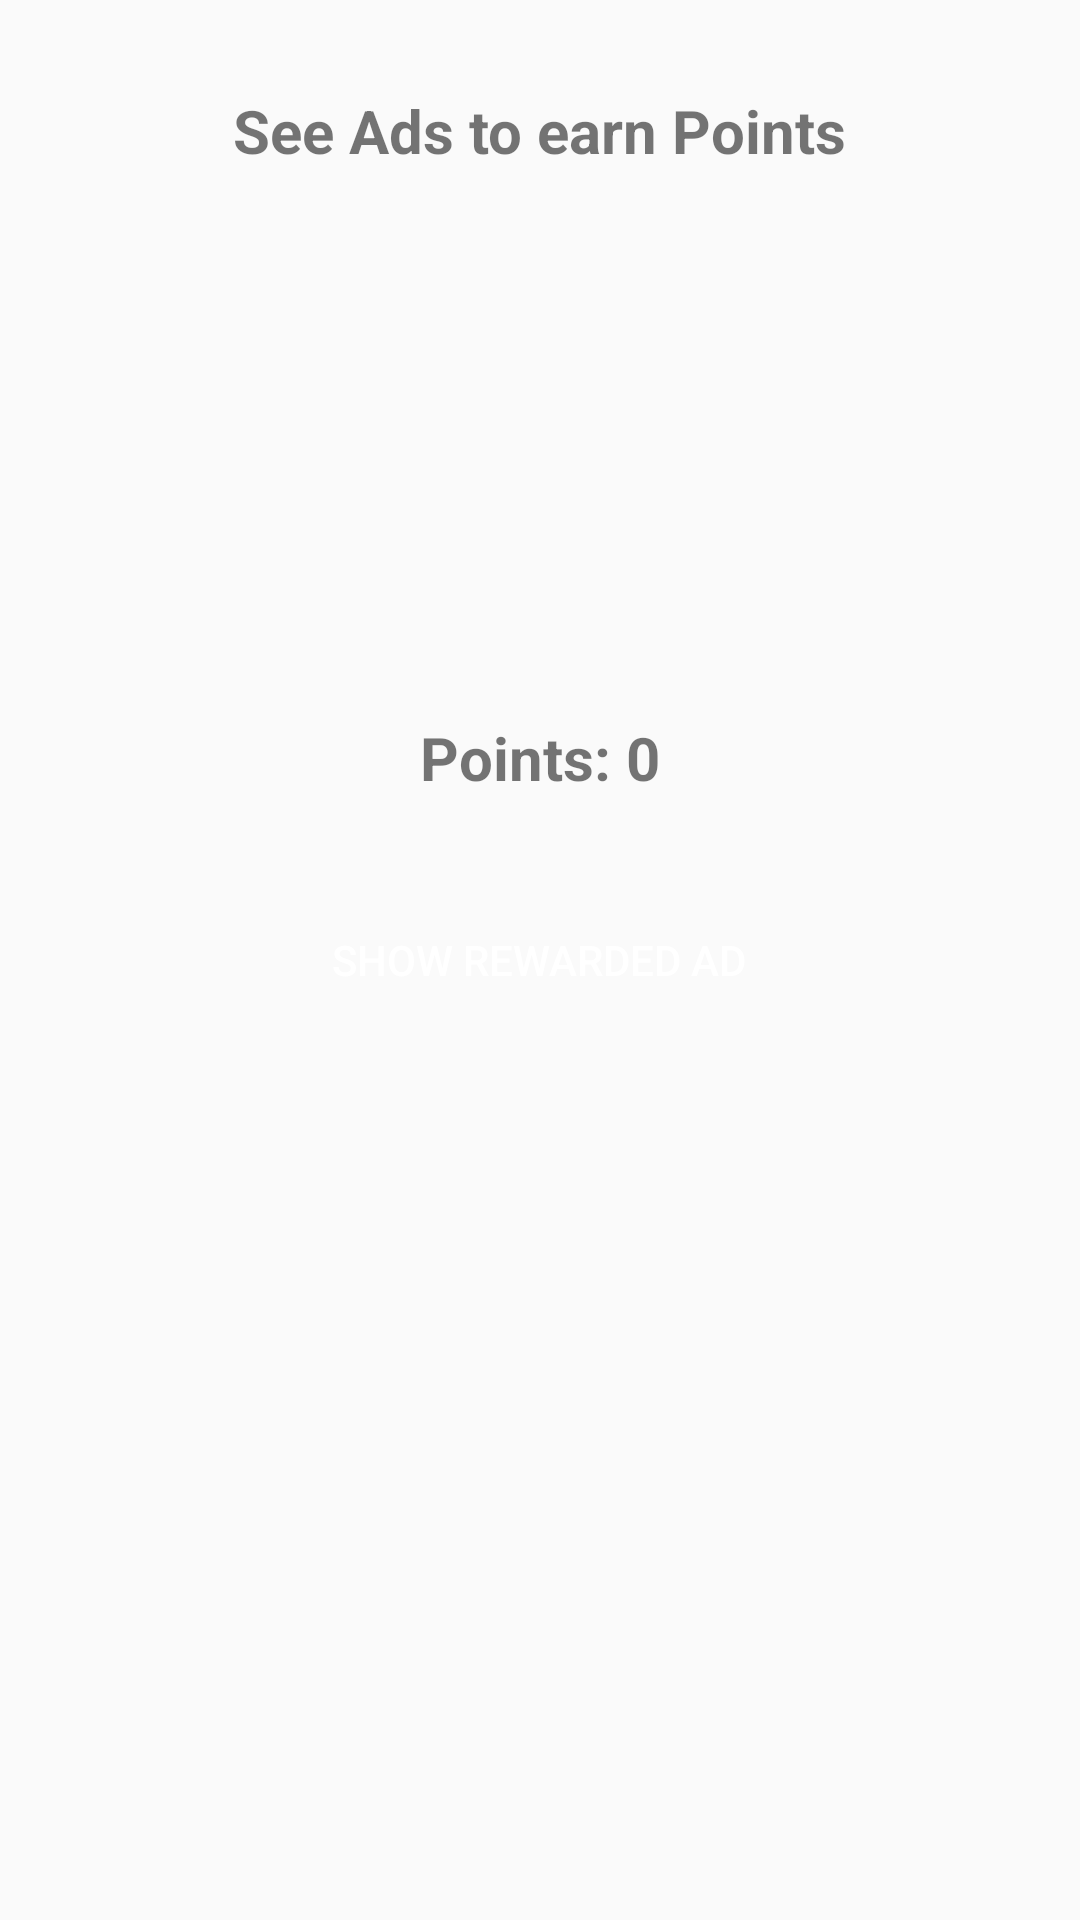

Android layout source for this screen:
<!-- AndroidManifest.xml: application theme AppTheme -->
<!-- res/layout/activity_rewarded.xml -->
<?xml version="1.0" encoding="utf-8"?>
<RelativeLayout xmlns:android="http://schemas.android.com/apk/res/android"
    xmlns:app="http://schemas.android.com/apk/res-auto"
    xmlns:tools="http://schemas.android.com/tools"
    android:layout_width="match_parent"
    android:layout_height="match_parent"
    tools:context=".Activities.RewardedActivity">

    <TextView
        android:layout_above="@id/btn"
        android:layout_width="wrap_content"
        android:layout_height="wrap_content"
        android:text="See Ads to earn Points"
        android:textStyle="bold"
        android:layout_alignParentTop="true"
        android:textSize="20dp"
        android:layout_centerHorizontal="true"
        android:layout_marginTop="30dp"/>
    <TextView
        android:id="@+id/points"
        android:layout_above="@id/btn"
        android:layout_width="wrap_content"
        android:layout_height="wrap_content"
        android:text="Points: 0"
        android:textStyle="bold"
        android:textSize="20dp"
        android:layout_centerHorizontal="true"
        android:layout_marginBottom="30dp"/>

    <Button
        style="@style/roundButton"
        android:id="@+id/btn"
        android:onClick="ShowAD"
        android:layout_centerInParent="true"
        android:layout_width="wrap_content"
        android:layout_height="wrap_content"
        android:text="Show Rewarded Ad"/>


</RelativeLayout>
<!-- resources referenced by this layout -->
<resources>
  <style name="roundButton">
          <item name="android:padding">10dp</item>
          <item name="android:background">@drawable/bg_round</item>
          <item name="android:textColor">@android:color/white</item>
      </style>
  <style name="AppTheme" parent="Theme.AppCompat.Light.DarkActionBar">
          
          <item name="colorPrimary">@color/colorPrimary</item>
          <item name="colorPrimaryDark">@color/colorPrimaryDark</item>
          <item name="colorAccent">@color/colorAccent</item>
      </style>
  <!-- not gathered from this repository: default colours our renderer supplied (Android Studio template values) -->
  <color name="colorPrimary">#FF6200EE</color>
  <color name="colorPrimaryDark">#FF3700B3</color>
  <color name="colorAccent">#FF03DAC5</color>
</resources>
